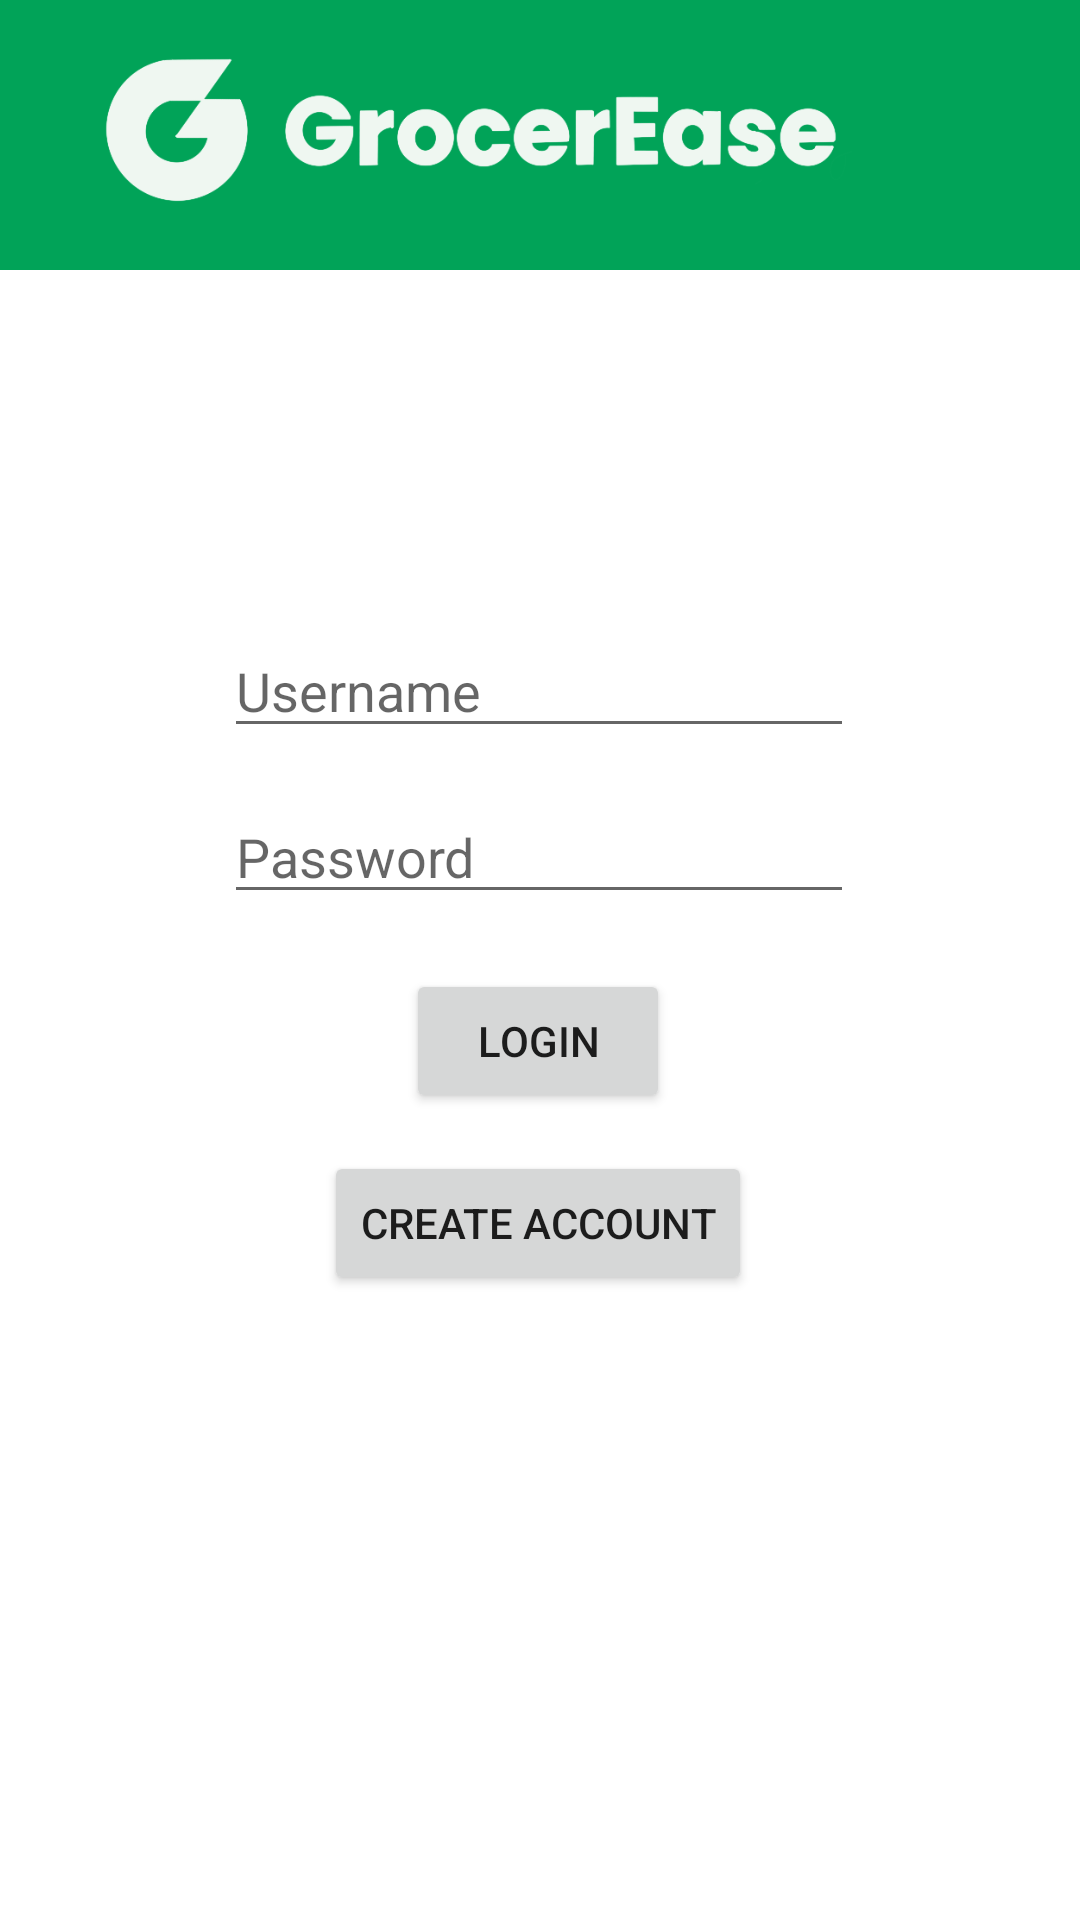

Reconstruct the res/layout file that produces this screen, plus the resources it refers to.
<!-- AndroidManifest.xml: application theme Theme.Grocerease.NoActionBar -->
<!-- res/layout/activity_login.xml -->
<?xml version="1.0" encoding="utf-8"?>
<androidx.constraintlayout.widget.ConstraintLayout xmlns:android="http://schemas.android.com/apk/res/android"
    xmlns:app="http://schemas.android.com/apk/res-auto"
    xmlns:tools="http://schemas.android.com/tools"
    android:layout_width="match_parent"
    android:layout_height="match_parent">

    <include
        layout="@layout/grocereaseheader"
        android:id="@+id/view">
    </include>

    <EditText
        android:id="@+id/username_edittext"
        android:layout_width="wrap_content"
        android:layout_height="wrap_content"
        android:layout_marginBottom="300dp"
        android:ems="10"
        android:hint="Username"
        android:inputType="textPersonName"
        app:layout_constraintBottom_toBottomOf="parent"
        app:layout_constraintEnd_toEndOf="parent"
        app:layout_constraintHorizontal_bias="0.497"
        app:layout_constraintStart_toStartOf="parent"
        app:layout_constraintTop_toBottomOf="@+id/view"
        app:layout_constraintVertical_bias="0.566" />

    <EditText
        android:id="@+id/password_edittext"
        android:layout_width="wrap_content"
        android:layout_height="wrap_content"
        android:ems="10"
        android:hint="Password"
        android:inputType="textPassword"
        app:layout_constraintBottom_toBottomOf="parent"
        app:layout_constraintEnd_toEndOf="parent"
        app:layout_constraintHorizontal_bias="0.497"
        app:layout_constraintStart_toStartOf="parent"
        app:layout_constraintTop_toBottomOf="@+id/username_edittext"
        app:layout_constraintVertical_bias="0.04" />

    <Button
        android:id="@+id/login_button"
        android:layout_width="wrap_content"
        android:layout_height="wrap_content"
        android:text="Login"
        app:layout_constraintBottom_toBottomOf="parent"
        app:layout_constraintEnd_toEndOf="parent"
        app:layout_constraintHorizontal_bias="0.498"
        app:layout_constraintStart_toStartOf="parent"
        app:layout_constraintTop_toBottomOf="@+id/username_edittext"
        app:layout_constraintVertical_bias="0.215" />

    <Button
        android:id="@+id/create_account_button"
        android:layout_width="wrap_content"
        android:layout_height="wrap_content"
        android:text="Create Account"
        app:layout_constraintBottom_toBottomOf="parent"
        app:layout_constraintEnd_toEndOf="parent"
        app:layout_constraintHorizontal_bias="0.497"
        app:layout_constraintStart_toStartOf="parent"
        app:layout_constraintTop_toBottomOf="@+id/username_edittext"
        app:layout_constraintVertical_bias="0.392" />


</androidx.constraintlayout.widget.ConstraintLayout>
<!-- res/layout/grocereaseheader.xml (included above) -->
<?xml version="1.0" encoding="utf-8"?>
<androidx.constraintlayout.widget.ConstraintLayout xmlns:android="http://schemas.android.com/apk/res/android"
    xmlns:app="http://schemas.android.com/apk/res-auto"
    android:layout_width="match_parent"
    android:layout_height="90dp"
    xmlns:tools="http://schemas.android.com/tools"
    android:background="#01A358">

    <ImageView
        android:id="@+id/logo"
        android:layout_width="wrap_content"
        android:layout_height="wrap_content"
        android:layout_marginEnd="76dp"
        android:adjustViewBounds="true"
        android:maxHeight="55dp"
        android:scaleType="fitCenter"
        app:layout_constraintBottom_toBottomOf="parent"
        app:layout_constraintEnd_toEndOf="parent"
        app:layout_constraintTop_toTopOf="parent"
        app:layout_constraintVertical_bias="0.457"
        android:src="@drawable/grocerease_white" />

</androidx.constraintlayout.widget.ConstraintLayout>
<!-- resources referenced by this layout -->
<resources>
  <!-- drawable grocerease_white: png bitmap (drawable-v24, 29896 bytes) -->
  <style name="Theme.Grocerease.NoActionBar">
          <item name="windowActionBar">false</item>
          <item name="windowNoTitle">true</item>
          <item name="android:windowAnimationStyle">@null</item>
      </style>
</resources>
